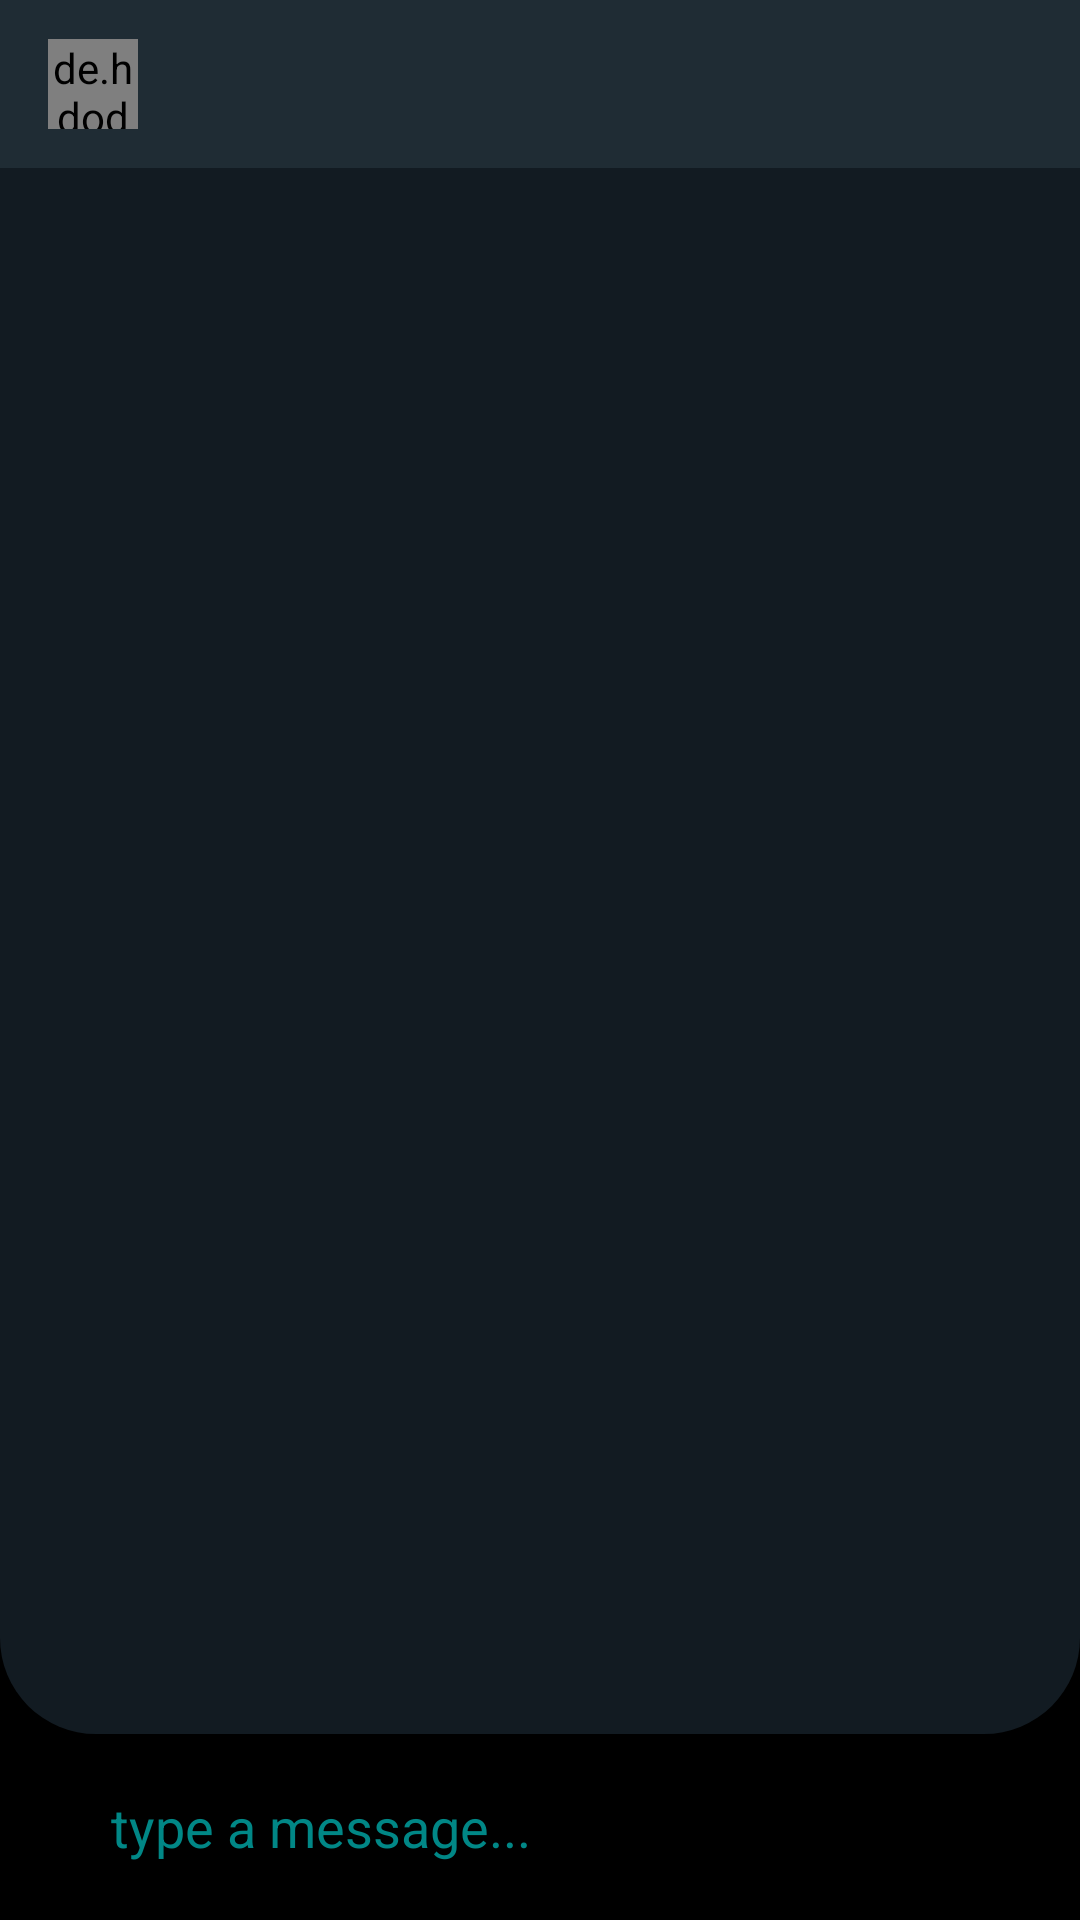

Android layout source for this screen:
<!-- AndroidManifest.xml: application theme Theme.CodeASK -->
<!-- res/layout/activity_message.xml -->
<?xml version="1.0" encoding="utf-8"?>
<RelativeLayout xmlns:android="http://schemas.android.com/apk/res/android"
    xmlns:app="http://schemas.android.com/apk/res-auto"
    xmlns:tools="http://schemas.android.com/tools"
    android:layout_width="match_parent"
    android:layout_height="match_parent"
    android:background="@color/black"
    tools:context="com.example.codeask.MessageActivity">
    <com.google.android.material.appbar.AppBarLayout
        android:layout_width="match_parent"
        android:id="@+id/app_bar_layout"
        android:layout_height="wrap_content">
        <androidx.appcompat.widget.Toolbar
            android:layout_width="match_parent"
            android:layout_height="wrap_content"
            android:id="@+id/toolbar"
            android:background="#1f2c34"
            android:theme="@style/Theme.MaterialComponents.Light.DarkActionBar"
            app:popupTheme="@style/MenuStyle">
            <de.hdodenhof.circleimageview.CircleImageView
                android:layout_width="30dp"
                android:layout_height="30dp"
                android:id="@+id/profile_img"/>
            <TextView
                android:layout_width="wrap_content"
                android:layout_height="wrap_content"
                android:id="@+id/username"
                android:layout_marginLeft="25dp"
                android:textColor="@color/white"
                android:textStyle="bold"
                android:layout_marginStart="25dp"/>
        </androidx.appcompat.widget.Toolbar>
    </com.google.android.material.appbar.AppBarLayout>
    <androidx.recyclerview.widget.RecyclerView
        android:layout_width="match_parent"
        android:layout_height="match_parent"
        android:id="@+id/message_recyler"
        android:background="@drawable/chat_background"
        android:layout_below="@id/app_bar_layout"
        android:layout_above="@id/bottom"/>
   <RelativeLayout
       android:layout_width="match_parent"
       android:layout_height="wrap_content"
       android:padding="5dp"
       android:id="@+id/bottom"
       android:background="@color/black"
       android:layout_alignParentBottom="true"
       >
       <EditText
           android:layout_width="match_parent"
           android:layout_height="40dp"
           android:layout_marginStart="16dp"
           android:layout_marginLeft="16dp"
           android:layout_marginEnd="8dp"
           android:layout_marginRight="8dp"
           android:layout_marginBottom="12dp"
           android:id="@+id/txt_send"
           android:background="@drawable/background_chat_input"
           android:hint="type a message..."
           android:imeOptions="actionDone"
           android:importantForAutofill="no"
           android:inputType="text"
           android:paddingStart="16dp"
           android:paddingEnd="16dp"
           android:textColor="@color/white"
           android:textColorHint="@color/teal_700"
           android:layout_toLeftOf="@+id/btn_send"
           android:layout_centerVertical="true"/>
         <ImageButton
             android:layout_width="40dp"
             android:layout_height="40dp"
             android:id="@+id/btn_send"
             android:padding="8dp"
             android:layout_marginTop="10dp"
             android:background="@drawable/ic_round_send_24"
             android:layout_alignParentEnd="true"
             android:layout_alignParentRight="true"/>
   </RelativeLayout>
</RelativeLayout>
<!-- resources referenced by this layout -->
<resources>
  <!-- drawable background_chat_input (drawable) -->
  <?xml version="1.0" encoding="utf-8"?>
  <shape xmlns:android="http://schemas.android.com/apk/res/android"
      android:shape="rectangle">
  <solid android:color="#000000"/>
      <corners android:radius="24dp"/>
  </shape>
  <!-- drawable chat_background (drawable) -->
  <?xml version="1.0" encoding="utf-8"?>
  <shape xmlns:android="http://schemas.android.com/apk/res/android"
      android:shape="rectangle">
  <solid android:color="#121b22"/>
      <corners
          android:bottomRightRadius="32dp"
          android:bottomLeftRadius="32dp"/>
  </shape>
  <style name="MenuStyle" parent="Theme.AppCompat.Light">
          <item name="android:background">@color/white</item>
          <item name="android:src">@drawable/ic_baseline_arrow_back</item>
      </style>
  <style name="Theme.CodeASK" parent="Theme.MaterialComponents.Light.NoActionBar">
          
          <item name="colorPrimary">#000000</item>
          <item name="colorPrimaryVariant">@color/black</item>
          <item name="android:textColorSecondary">@color/white</item>
  
  
  
  
  
  
  
          
      </style>
  <!-- not gathered from this repository: default colours our renderer supplied (Android Studio template values) -->
  <color name="teal_700">#FF018786</color>
  <color name="black">#FF000000</color>
  <color name="white">#FFFFFFFF</color>
</resources>
